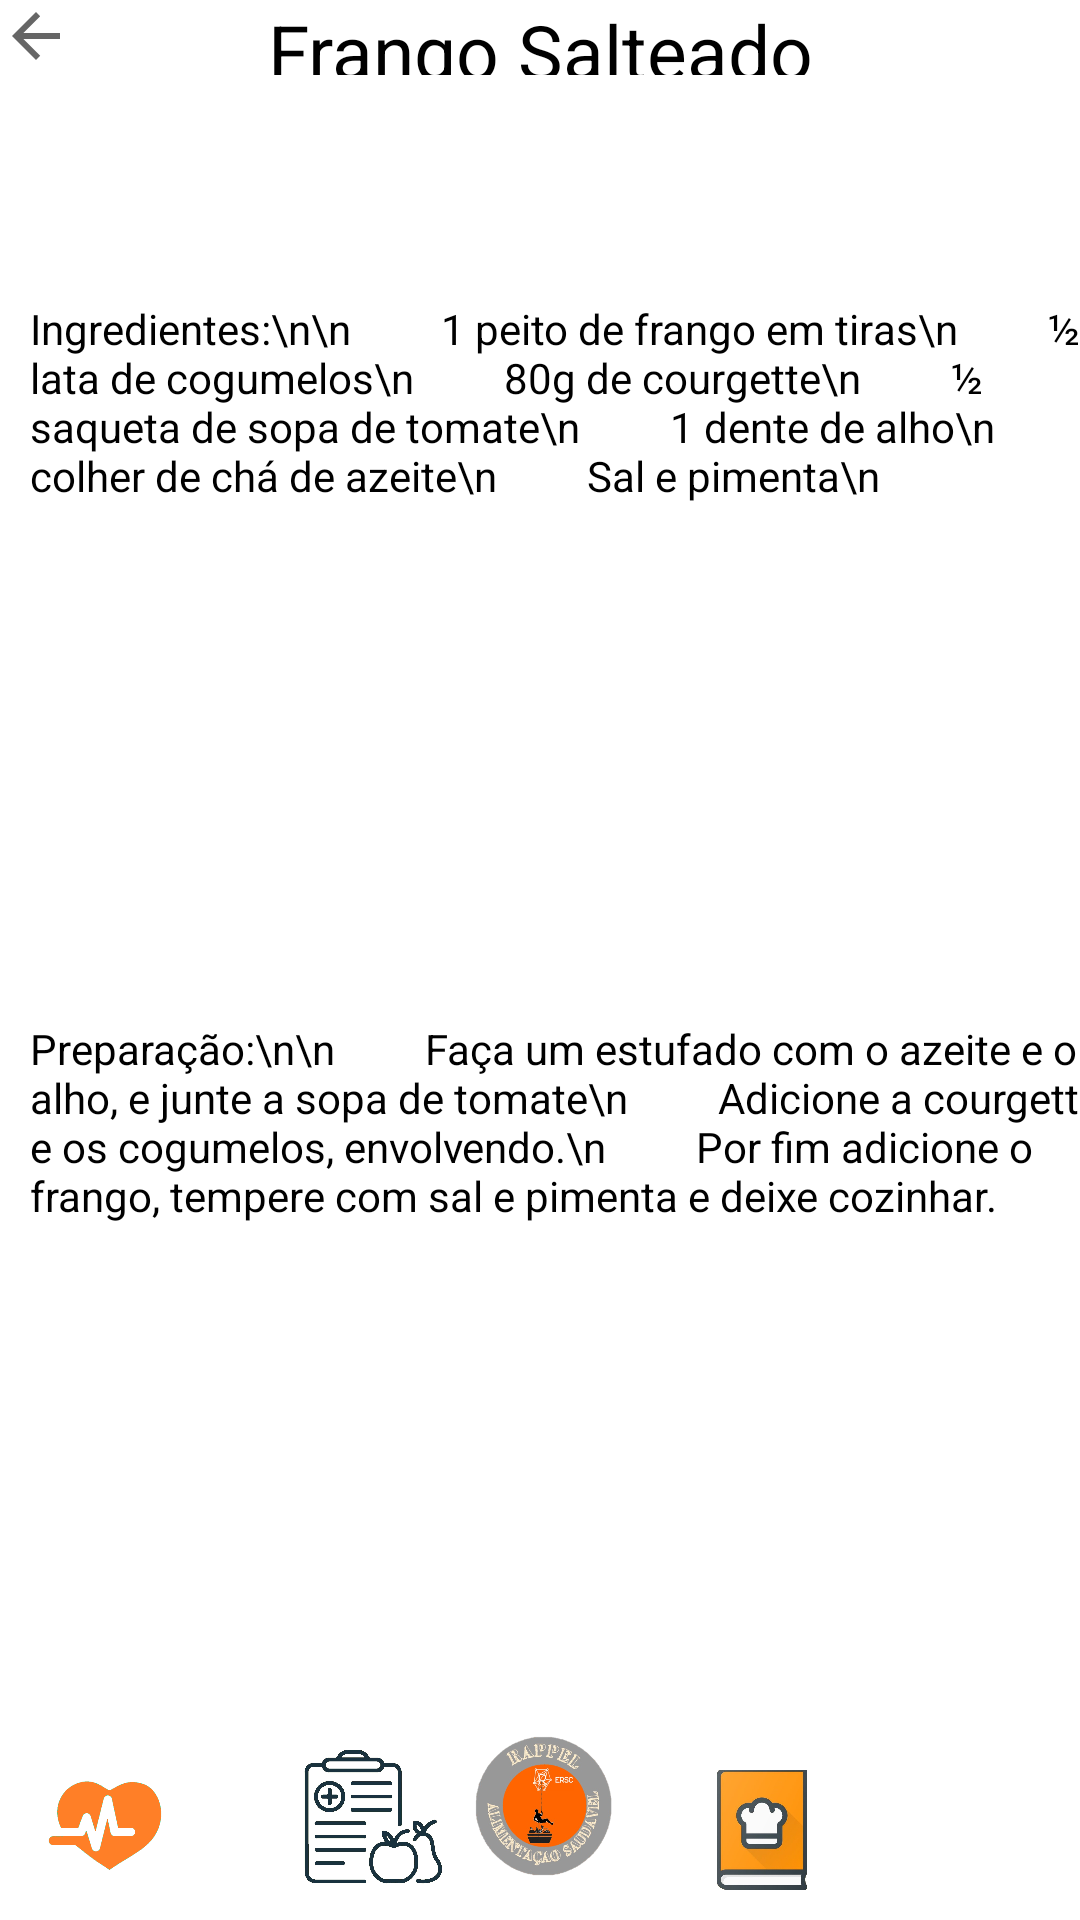

Layout XML and referenced resources for this Android screen:
<!-- AndroidManifest.xml: application theme Theme.ProjetoPM -->
<!-- res/layout/layoutreceitasfrangosalteado.xml -->
<?xml version="1.0" encoding="utf-8"?>
<RelativeLayout
    xmlns:android="http://schemas.android.com/apk/res/android"
    xmlns:app="http://schemas.android.com/apk/res-auto"
    xmlns:tools="http://schemas.android.com/tools"
    android:layout_width="match_parent"
    android:layout_height="match_parent">


    <TextView
        android:id="@+id/tituloreceita"
        android:layout_width="match_parent"
        android:layout_height="wrap_content"
        android:layout_marginBottom="615dp"
        android:height="60dp"
        android:text="Frango Salteado"
        android:textColor="@color/black"
        android:textSize="25dp"
        android:gravity="center"
        />

    <TextView
        android:id="@+id/ingredientes"
        android:layout_width="wrap_content"
        android:layout_height="wrap_content"
        android:text="Ingredientes:\n\n
        1 peito de frango em tiras\n
        ½ lata de cogumelos\n
        80g de courgette\n
        ½ saqueta de sopa de tomate\n
        1 dente de alho\n
        1 colher de chá de azeite\n
        Sal e pimenta\n
"
        android:textColor="@color/black"
        android:translationX="10dp"
        android:translationY="100dp" />

    <TextView
        android:id="@+id/preparacao"
        android:layout_width="wrap_content"
        android:layout_height="wrap_content"
        android:text="Preparação:\n\n
        Faça um estufado com o azeite e o alho, e junte a sopa de tomate\n
        Adicione a courgette e os cogumelos, envolvendo.\n
        Por fim adicione o frango, tempere com sal e pimenta e deixe cozinhar.
"
        android:textColor="@color/black"
        android:translationX="10dp"
        android:translationY="340dp" />

    <ImageView
        android:id="@+id/inicio"
        android:layout_width="52dp"
        android:layout_height="61dp"
        android:layout_alignParentBottom="true"
        android:layout_centerInParent="true"
        android:layout_marginBottom="7dp"
        android:onClick="inicio"
        app:srcCompat="@drawable/imagem1" />

    <ImageView
        android:id="@+id/pdietas"
        android:layout_width="42dp"
        android:layout_height="40dp"
        android:layout_alignParentRight="true"
        android:layout_alignParentBottom="true"
        android:layout_marginRight="85dp"
        android:layout_marginBottom="10dp"
        android:onClick="pdietas"
        app:srcCompat="@drawable/bc778d0c20c509a77c0c81c38c2abbe" />

    <ImageView
        android:id="@+id/saude"
        android:layout_width="40dp"
        android:layout_height="43dp"
        android:layout_alignParentLeft="true"
        android:layout_alignParentBottom="true"
        android:layout_marginLeft="15dp"
        android:layout_marginBottom="10dp"
        android:onClick="saude"
        app:srcCompat="@drawable/planodesaude" />

    <ImageView
        android:id="@+id/plano"
        android:layout_width="51dp"
        android:layout_height="49dp"
        android:layout_alignParentLeft="true"
        android:layout_alignParentBottom="true"
        android:layout_marginLeft="98dp"
        android:layout_marginRight="87dp"
        android:layout_marginBottom="9dp"
        android:onClick="plano"
        app:srcCompat="@drawable/plano" />

    <ImageView
        android:id="@+id/perfil2"
        android:layout_width="39dp"
        android:layout_height="40dp"
        android:layout_alignParentRight="true"
        android:layout_alignParentBottom="true"
        android:layout_marginStart="10dp"
        android:layout_marginTop="10dp"
        android:layout_marginEnd="10dp"
        android:layout_marginRight="29dp"
        android:layout_marginBottom="9dp"
        android:onClick="perfil2"
        app:srcCompat="@drawable/_50689" />
    <ImageView
        android:id="@+id/imageView2"
        android:layout_width="wrap_content"
        android:layout_height="wrap_content"
        app:srcCompat="?attr/homeAsUpIndicator"
        android:onClick="volta" >

    </ImageView>

</RelativeLayout>
<!-- resources referenced by this layout -->
<resources>
  <!-- drawable bc778d0c20c509a77c0c81c38c2abbe: jpg bitmap (drawable, 21439 bytes) -->
  <!-- drawable imagem1: png bitmap (drawable-v24, 175170 bytes) -->
  <!-- drawable plano: jpg bitmap (drawable, 115356 bytes) -->
  <!-- drawable planodesaude: png bitmap (drawable, 10403 bytes) -->
  <style name="Theme.ProjetoPM" parent="Theme.MaterialComponents.DayNight.NoActionBar">
          
          <item name="colorPrimary">@color/purple_500</item>
          <item name="colorPrimaryVariant">@color/purple_700</item>
          <item name="colorOnPrimary">@color/white</item>
          
          <item name="colorSecondary">@color/teal_200</item>
          <item name="colorSecondaryVariant">@color/teal_700</item>
          <item name="colorOnSecondary">@color/black</item>
          
          <item name="android:statusBarColor">?attr/colorPrimaryVariant</item>
          
      </style>
  <!-- not gathered from this repository: default colours our renderer supplied (Android Studio template values) -->
  <color name="purple_500">#FF6200EE</color>
  <color name="purple_700">#FF3700B3</color>
  <color name="teal_200">#FF03DAC5</color>
  <color name="teal_700">#FF018786</color>
  <color name="black">#FF000000</color>
  <color name="white">#FFFFFFFF</color>
</resources>
